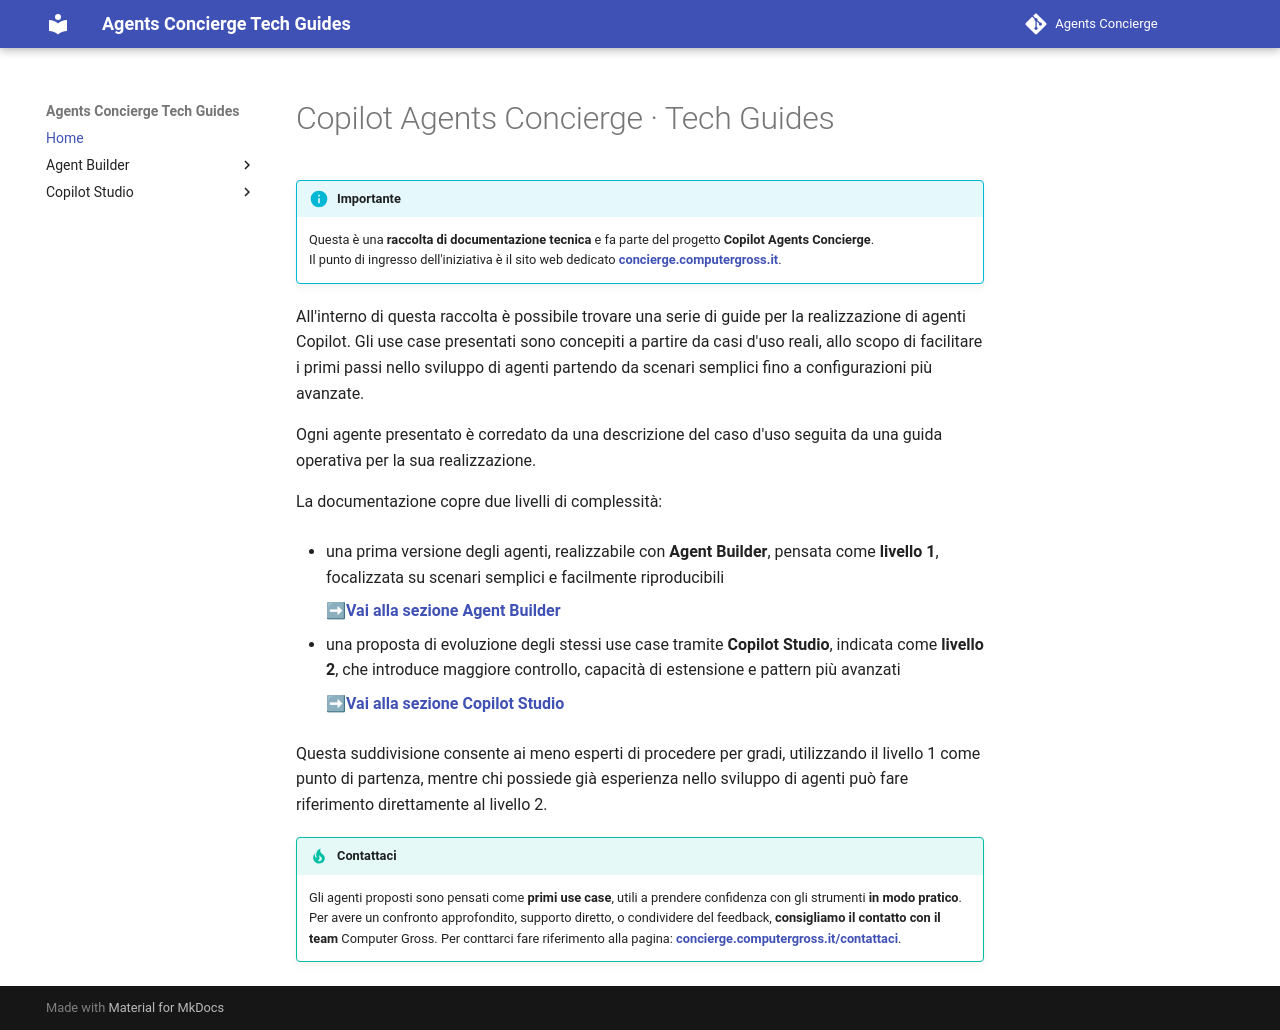

repository: cvn-computergross/agents-concierge · page: index.html · generator: mkdocs

# Copilot Agents Concierge · Tech Guides

Documentazione tecnica associata al progetto **Copilot Agents Concierge**. 

Le guide qui fornite sono consultabili dalla pagina associata https://cvn-computergross.github.io/agents-concierge/

Il progetto originale è presentato su: https://concierge.computergross.it/

Questo repository fornisce guide operative e materiali formativi per la realizzazione di agenti Copilot, con use case generali orientati alle prime esperienze. 

La documentazione è organizzata su due livelli:
- **Livello 1** – Agent Builder 
- **Livello 2** – Copilot Studio 

Il livello 1 è consigliato per chi non ha alcuna esperienze pregressa nella creazione di agenti Copilot; chi ha confidenza con Agent Builder può fare riferimento direttamente al livello 2.

Per confronto, supporto o feedback, contattateci mediante i canali indicati sul sito sopraccitato.
